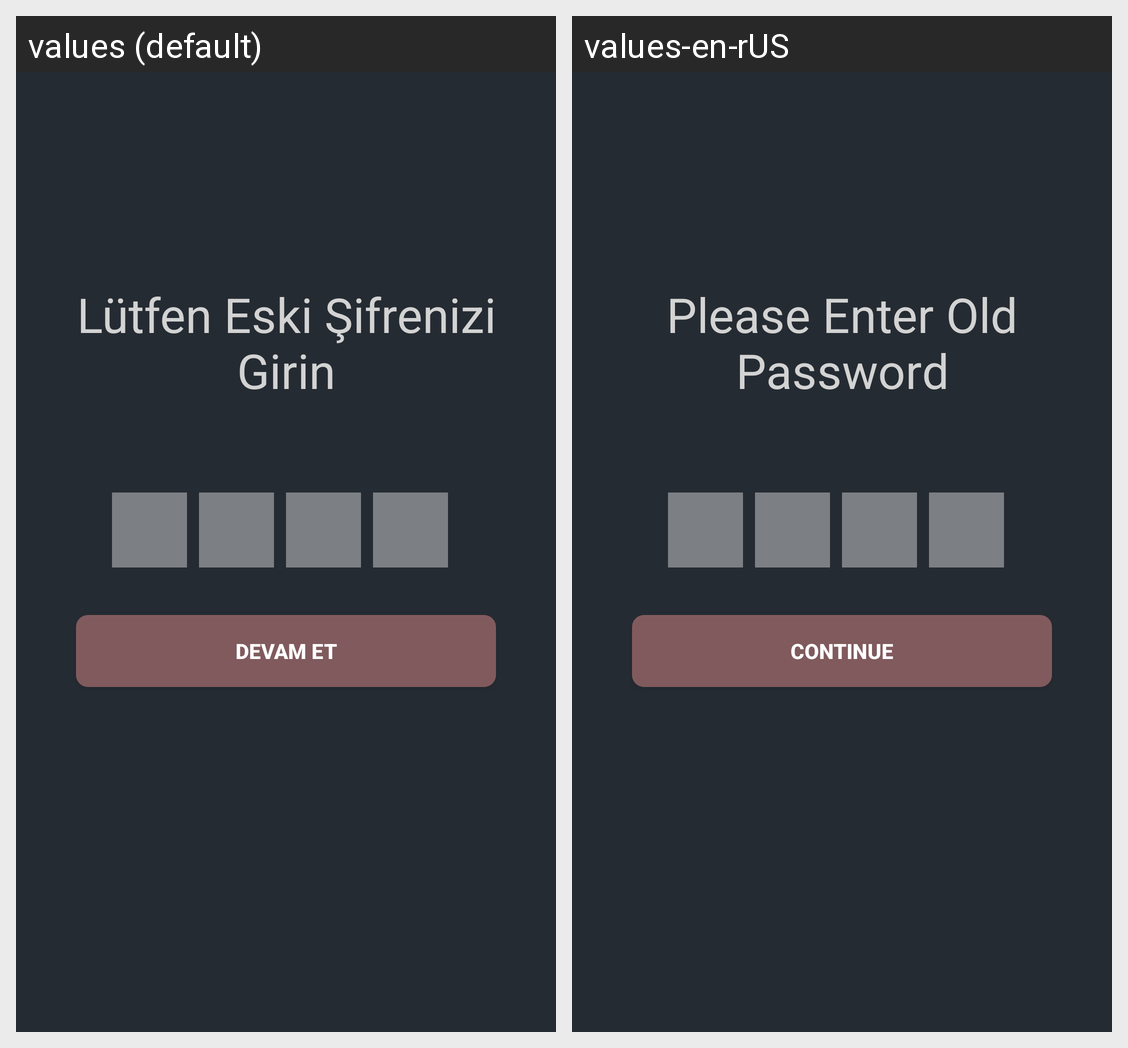

Here is an Android app screen in its default locale and in the app's own translations. Write out the translated-string differences for the strings that appear on this screen.
Android screen res/layout/activity_password_change.xml rendered under 2 locales, left to right: values (default), values-en-rUS. Device: Nexus 5 (rendered at 1080×1920; each locale shown at half size, 540×960, under a caption strip naming it); theme AppTheme.
Strings drawn on this screen, with the default value and each locale's value (text and hints the layout hard-codes, and strings that could not be matched under every locale, appear in the picture but are not listed):

l_tfen_eski_ifrenizi_girin
  values: Lütfen Eski Şifrenizi Girin
  values-en-rUS: Please Enter Old Password

devam_et
  values: Devam et
  values-en-rUS: Continue
